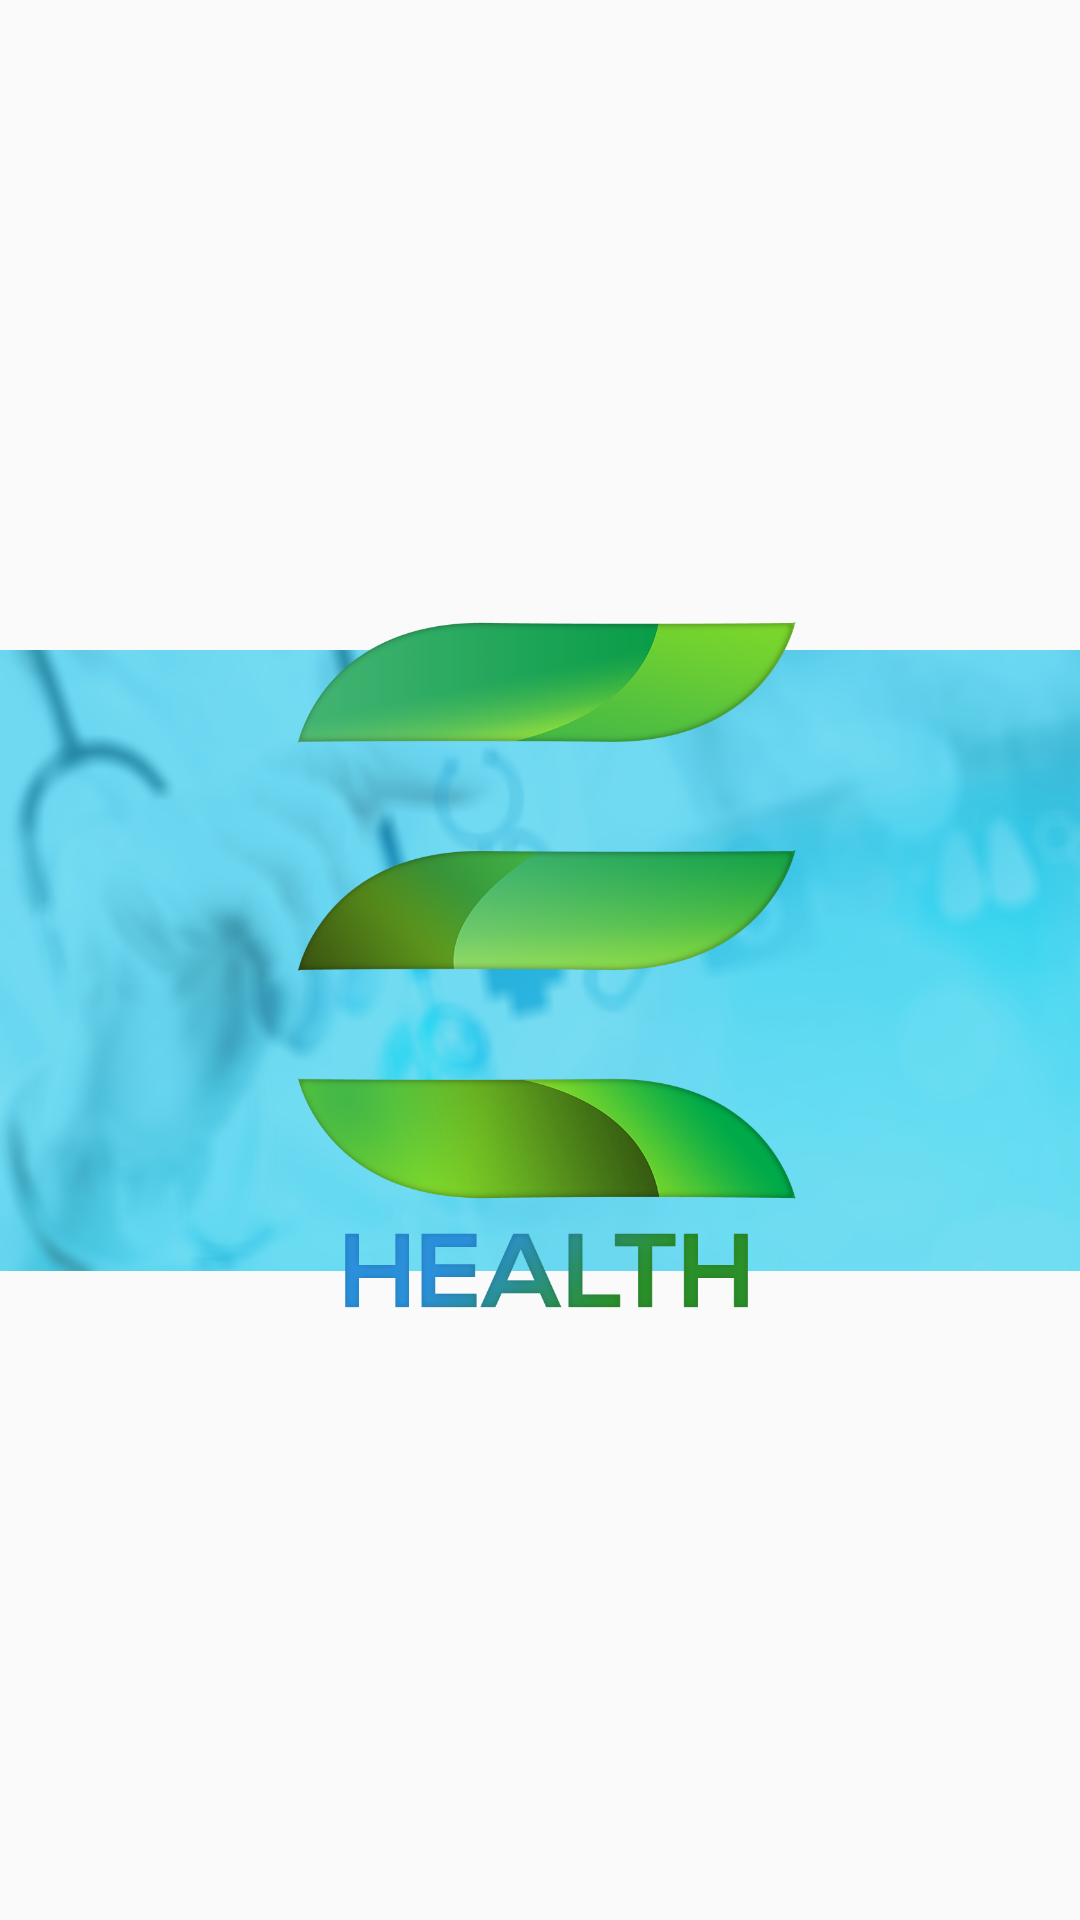

Android layout source for this screen:
<!-- AndroidManifest.xml: application theme Theme.Ehealth -->
<!-- res/layout/activity_main.xml -->
<?xml version="1.0" encoding="utf-8"?>
<androidx.constraintlayout.widget.ConstraintLayout xmlns:android="http://schemas.android.com/apk/res/android"
    xmlns:app="http://schemas.android.com/apk/res-auto"
    xmlns:tools="http://schemas.android.com/tools"
    android:layout_width="match_parent"
    android:layout_height="match_parent"
    tools:context=".MainActivity">

    <ImageView
        android:id="@+id/mainimage"
        android:layout_width="wrap_content"
        android:layout_height="wrap_content"
        android:scaleY="1.15"
        app:srcCompat="@drawable/emmpty"
        tools:layout_editor_absoluteX="0dp"
        tools:layout_editor_absoluteY="0dp" />

    <LinearLayout
        android:layout_width="match_parent"
        android:layout_height="match_parent"
        android:alpha="1"
        android:orientation="horizontal">


        <ImageView
            android:id="@+id/logo"
            android:layout_width="wrap_content"
            android:layout_height="wrap_content"
            android:layout_weight="1"
            android:alpha="1"
            android:scaleX="0.7"
            android:scaleY="0.7"
            app:srcCompat="@drawable/logoo" />
    </LinearLayout>

</androidx.constraintlayout.widget.ConstraintLayout>
<!-- resources referenced by this layout -->
<resources>
  <!-- drawable emmpty: png bitmap (drawable, 671644 bytes) -->
  <!-- drawable logoo: png bitmap (drawable, 340389 bytes) -->
  <style name="Theme.Ehealth" parent="Theme.AppCompat.Light.NoActionBar">
          
          <item name="colorPrimary">@color/purple_500</item>
          <item name="colorPrimaryVariant">@color/purple_700</item>
          <item name="colorOnPrimary">@color/white</item>
          
          <item name="colorSecondary">@color/teal_200</item>
          <item name="colorSecondaryVariant">@color/teal_700</item>
          <item name="colorOnSecondary">@color/black</item>
          
          <item name="android:statusBarColor" tools:targetApi="l">?attr/colorPrimaryVariant</item>
          
      </style>
  <color name="purple_500">#FF6200EE</color>
  <color name="purple_700">#FF3700B3</color>
  <color name="white">#FFFFFFFF</color>
  <color name="teal_200">#FF03DAC5</color>
  <color name="teal_700">#FF018786</color>
  <color name="black">#FF000000</color>
</resources>
